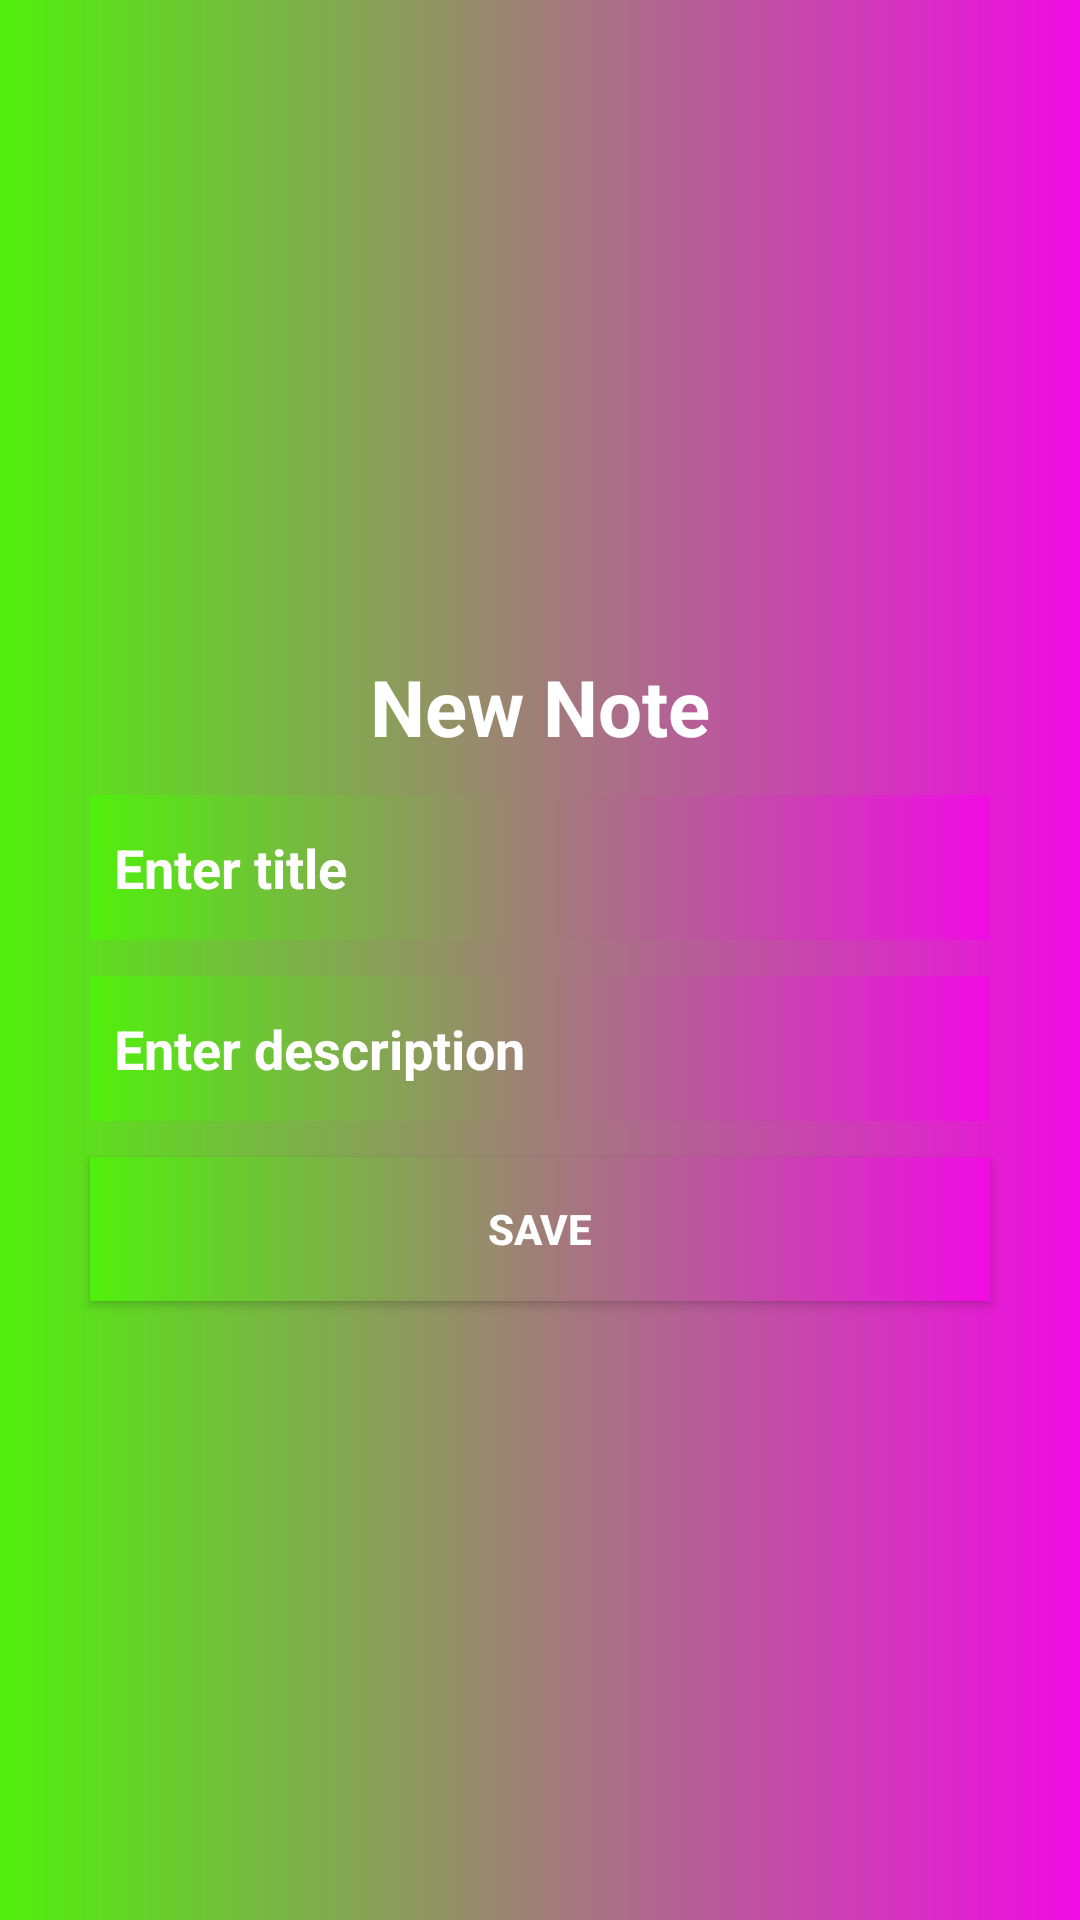

Here is an Android app screen rendered from its layout file. Give the layout XML and the strings, colors and styles it references.
<!-- AndroidManifest.xml: application theme Theme.NotesProjectdz3 -->
<!-- res/layout/fragment_add_new_note.xml -->
<?xml version="1.0" encoding="utf-8"?>
<LinearLayout xmlns:android="http://schemas.android.com/apk/res/android"
    xmlns:tools="http://schemas.android.com/tools"
    android:layout_width="match_parent"
    android:layout_height="match_parent"
    android:background="@drawable/colors"
    android:gravity="center"
    android:orientation="vertical"
    tools:context=".AddNewNoteFragment">

    <TextView
        android:text="New Note"
        android:textColor="@color/white"
        android:textSize="26sp"
        android:textStyle="bold"
        android:layout_marginVertical="12dp"

        android:layout_width="wrap_content"
        android:layout_height="wrap_content"/>

    <EditText
        android:textColorHint="@color/white"
        android:textColor="@color/white"
        android:id="@+id/et_title"
        android:textStyle="bold"
        android:layout_width="300dp"
        android:layout_height="wrap_content"
        android:background="@drawable/colors"
        android:hint="Enter title"
        android:paddingHorizontal="8dp"
        android:paddingVertical="12dp" />

    <EditText
        android:id="@+id/et_description"
        android:textColorHint="@color/white"
        android:layout_marginVertical="12dp"
        android:textStyle="bold"
        android:layout_width="300dp"
        android:textColor="@color/white"
        android:layout_height="wrap_content"
        android:background="@drawable/colors"
        android:hint="Enter description"
        android:paddingHorizontal="8dp"
        android:paddingVertical="12dp" />

    <Button
        android:id="@+id/btn_save"
        android:textStyle="bold"
        android:textColor="@color/white"
        android:background="@drawable/colors"
        android:layout_width="300dp"
        android:layout_height="wrap_content"
        android:text="Save" />

</LinearLayout>
<!-- resources referenced by this layout -->
<resources>
  <color name="white">#FFFFFFFF</color>
  <!-- drawable colors (drawable) -->
  <?xml version="1.0" encoding="utf-8"?>
  <shape xmlns:android="http://schemas.android.com/apk/res/android">
  <gradient
      android:startColor="@color/ghreen"
      android:endColor="@color/purple"/>
  </shape>
  <style name="Theme.NotesProjectdz3" parent="Theme.MaterialComponents.DayNight.DarkActionBar">
          
          <item name="colorPrimary">@color/purple_500</item>
          <item name="colorPrimaryVariant">@color/purple_700</item>
          <item name="colorOnPrimary">@color/white</item>
          
          <item name="colorSecondary">@color/teal_200</item>
          <item name="colorSecondaryVariant">@color/teal_700</item>
          <item name="colorOnSecondary">@color/black</item>
          
          <item name="android:statusBarColor" tools:targetApi="l">?attr/colorPrimaryVariant</item>
          
      </style>
  <color name="ghreen">#50f00c</color>
  <color name="purple">#f00ce4</color>
  <color name="purple_500">#FF6200EE</color>
  <color name="purple_700">#FF3700B3</color>
  <color name="teal_200">#FF03DAC5</color>
  <color name="teal_700">#FF018786</color>
  <color name="black">#FF000000</color>
</resources>
